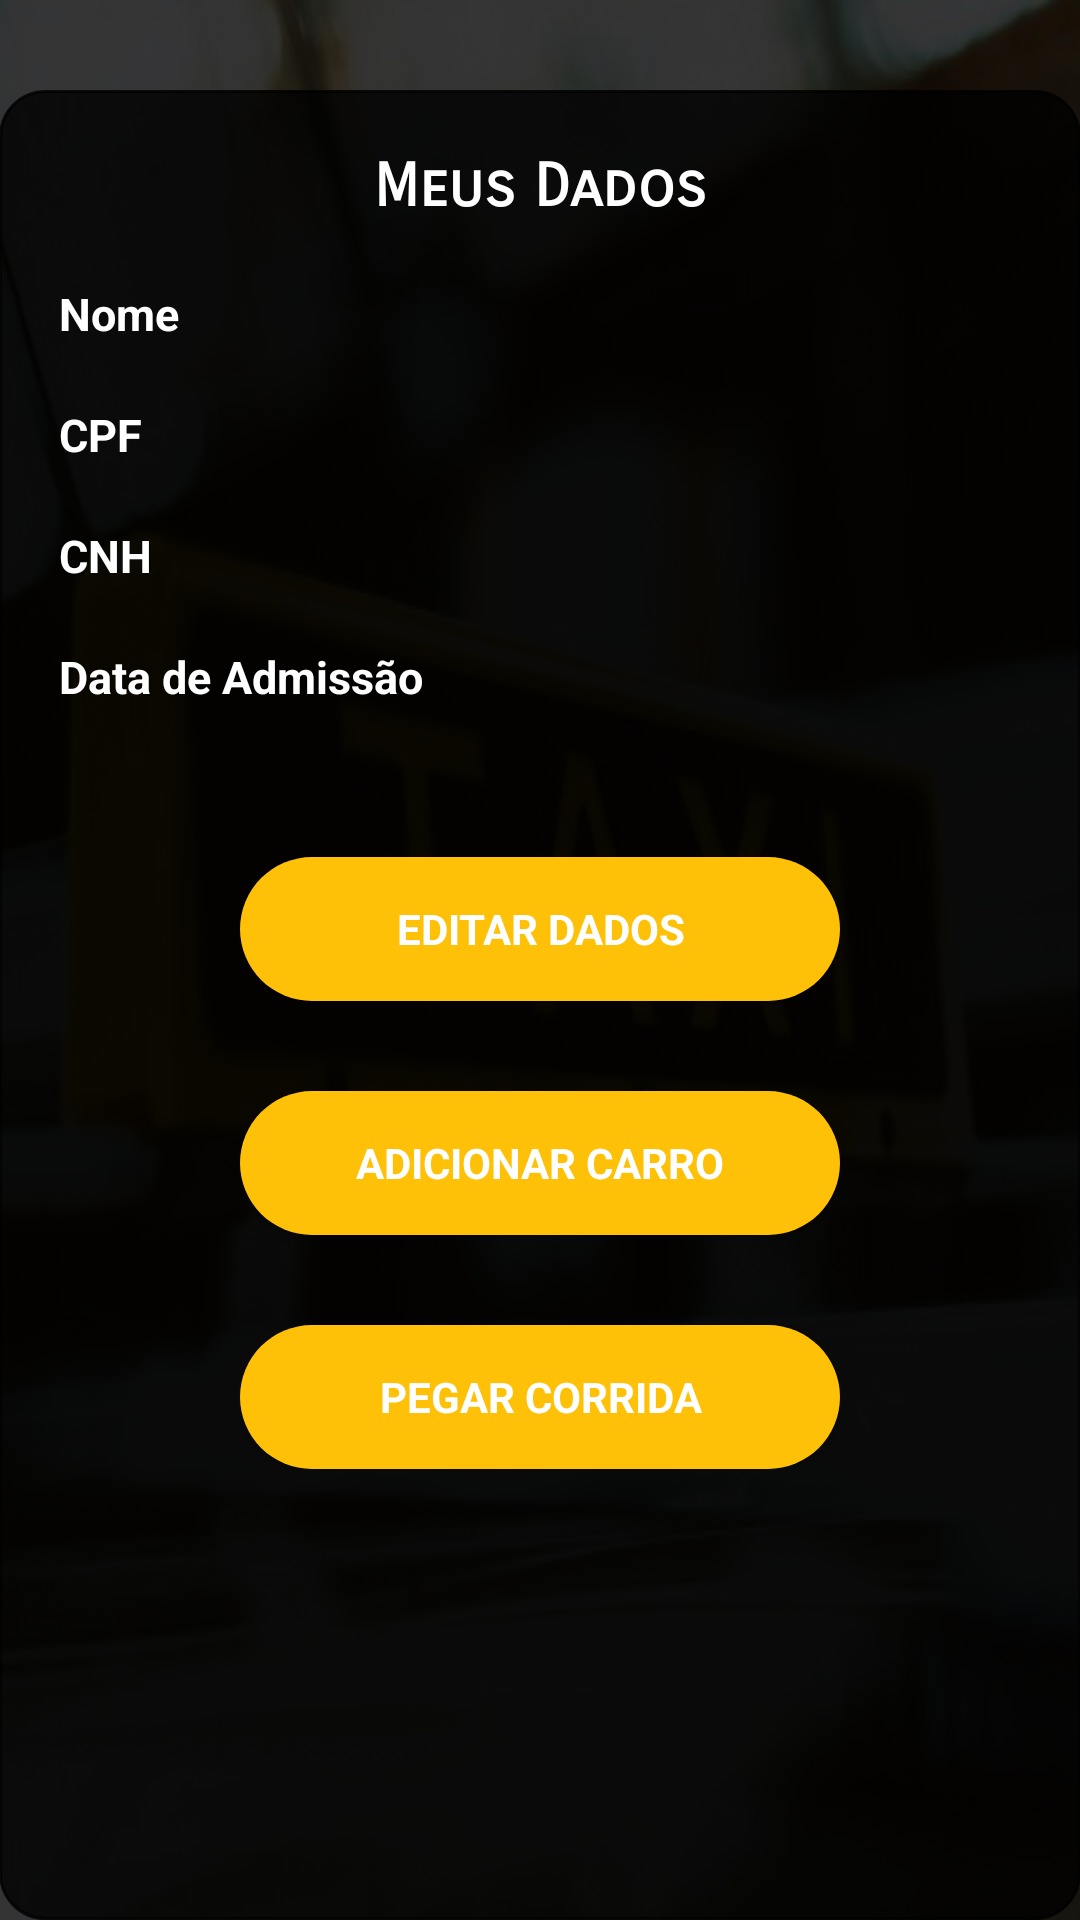

Write the Android layout XML for this screen, with the resource values it uses.
<!-- AndroidManifest.xml: application theme AppTheme -->
<!-- res/layout/activity_driver.xml -->
<?xml version="1.0" encoding="utf-8"?>
<LinearLayout xmlns:android="http://schemas.android.com/apk/res/android"
    xmlns:tools="http://schemas.android.com/tools"
    xmlns:app="http://schemas.android.com/apk/res-auto"
    android:layout_width="match_parent"
    android:layout_height="match_parent"
    android:gravity="center"
    android:orientation="vertical"
    android:paddingBottom="@dimen/activity_vertical_margin"
    android:paddingLeft="@dimen/activity_horizontal_margin"
    android:paddingRight="@dimen/activity_horizontal_margin"
    android:background="@drawable/background2">

    <ProgressBar
        android:id="@+id/login_progress"
        style="?android:attr/progressBarStyleLarge"
        android:layout_width="wrap_content"
        android:layout_height="wrap_content"
        android:layout_marginBottom="8dp"
        android:visibility="gone"/>


    <ScrollView
        android:id="@+id/login_form"
        android:layout_width="match_parent"
        android:background="@drawable/mybutton"
        android:backgroundTint="#CC000000"
        android:layout_height="match_parent"
        android:layout_marginTop="30dp"
        android:padding="20dp">

        <LinearLayout
            android:id="@+id/email_login_form"
            android:layout_width="match_parent"
            android:layout_height="wrap_content"
            android:orientation="vertical">

            <LinearLayout
                android:layout_width="match_parent"
                android:layout_height="match_parent">

                <TextView
                    android:text="Meus Dados"
                    android:fontFamily="sans-serif-smallcaps"
                    android:textStyle="bold"
                    android:textSize="20dp"
                    android:gravity="center"
                    android:layout_width="wrap_content"
                    android:layout_height="wrap_content"
                    android:id="@+id/textView"
                    android:layout_weight="1" />
            </LinearLayout>
            <LinearLayout
                android:layout_width="match_parent"
                android:layout_height="wrap_content"
                android:layout_marginTop="20dp">

                <TextView
                    android:text="Nome"
                    android:textSize="15dp"
                    android:textStyle="bold"
                    android:layout_width="wrap_content"
                    android:layout_height="wrap_content"
                    android:id="@+id/textNome"
                    android:layout_weight="1" />
            </LinearLayout>
            <LinearLayout
                android:layout_width="match_parent"
                android:layout_height="wrap_content"
                android:layout_marginTop="20dp">

                <TextView
                    android:text="CPF"
                    android:textSize="15dp"
                    android:textStyle="bold"
                    android:layout_width="wrap_content"
                    android:layout_height="wrap_content"
                    android:id="@+id/textCPF"
                    android:layout_weight="1" />
            </LinearLayout>
            <LinearLayout
                android:layout_width="match_parent"
                android:layout_height="wrap_content"
                android:layout_marginTop="20dp">

                <TextView
                    android:text="CNH"
                    android:textSize="15dp"
                    android:textStyle="bold"
                    android:layout_width="wrap_content"
                    android:layout_height="wrap_content"
                    android:id="@+id/textCNH"
                    android:layout_weight="1" />
            </LinearLayout>
            <LinearLayout
                android:layout_width="match_parent"
                android:layout_height="wrap_content"
                android:layout_marginTop="20dp">

                <TextView
                    android:text="Data de Admissão"
                    android:textStyle="bold"
                    android:textSize="15dp"
                    android:layout_width="wrap_content"
                    android:layout_height="wrap_content"
                    android:id="@+id/textData"
                    android:layout_weight="1" />

            </LinearLayout>
            <LinearLayout
                android:layout_width="wrap_content"
                android:layout_height="wrap_content"
                android:layout_marginTop="20dp"
                android:orientation="vertical"
                android:layout_gravity="center">

                <Button
                    android:layout_marginTop="30dp"
                    style="?android:textAppearanceSmall"
                    android:layout_width="200dp"
                    android:layout_gravity="center"
                    android:layout_height="wrap_content"
                    android:background="@drawable/custom_button"
                    android:textColor="#FFFFFF"
                    android:textStyle="bold"
                    android:text="editar dados"
                    android:onClick="onClickEdit"/>
                <Button
                    android:layout_marginTop="30dp"
                    style="?android:textAppearanceSmall"
                    android:layout_width="200dp"
                    android:layout_gravity="center"
                    android:layout_height="wrap_content"
                    android:background="@drawable/custom_button"
                    android:textColor="#FFFFFF"
                    android:textStyle="bold"
                    android:text="adicionar carro"
                    android:onClick="onClickAddCarro"/>
                <Button
                    android:layout_marginTop="30dp"
                    style="?android:textAppearanceSmall"
                    android:layout_width="200dp"
                    android:layout_gravity="center"
                    android:layout_height="wrap_content"
                    android:background="@drawable/custom_button"
                    android:textColor="#FFFFFF"
                    android:textStyle="bold"
                    android:text="pegar corrida"
                    android:onClick="onClickGetCall"/>

            </LinearLayout>
        </LinearLayout>
    </ScrollView>
</LinearLayout>
<!-- resources referenced by this layout -->
<resources>
  <!-- drawable background2: png bitmap (drawable, 194365 bytes) -->
  <!-- drawable custom_button (drawable) -->
  <?xml version="1.0" encoding="utf-8"?>
  <selector xmlns:android="http://schemas.android.com/apk/res/android">
      <item>
          <shape android:shape="rectangle">
              <corners android:radius="100dp"/>
              <solid android:color="@color/colorPrimary"/>
          </shape>
  
      </item>
  
  </selector>
  <!-- drawable mybutton (drawable) -->
  <?xml version="1.0" encoding="utf-8"?>
  <selector xmlns:android="http://schemas.android.com/apk/res/android" >
      <item android:state_pressed="true" >
          <shape android:shape="rectangle"  >
              <corners android:radius="10dp" />
              <stroke android:width="1dip" android:color="#5e7974" />
              <gradient android:angle="-90" android:startColor="@color/colorPrimary" android:endColor="#FFA000"  />
          </shape>
      </item>
      <item android:state_focused="true">
          <shape android:shape="rectangle"  >
              <corners android:radius="15dp" />
              <stroke android:width="2dip" android:color="#000000" />
              <solid android:color="@color/colorAccent"/>
          </shape>
      </item>
      <item >
          <shape android:shape="rectangle"  >
              <corners android:radius="15dp" />
              <stroke android:width="1dip" android:color="@color/colorPrimaryDark" />
              <gradient android:angle="-90" android:startColor="@color/colorPrimary" android:endColor="#FFA000" />
          </shape>
      </item>
  </selector>
  <style name="AppTheme" parent="Theme.AppCompat.NoActionBar">
          
          <item name="colorPrimary">@color/colorPrimary</item>
          <item name="colorPrimaryDark">@color/colorPrimaryDark</item>
          <item name="colorAccent">@color/colorAccent</item>
          <item name="android:textColor">#FFFFFF</item>
          <item name="android:textColorHint">#AAFFFFFF</item>
      </style>
  <color name="colorPrimary">#FFC107</color>
  <color name="colorAccent">#AAe8b41b</color>
  <color name="colorPrimaryDark">#000000</color>
</resources>
